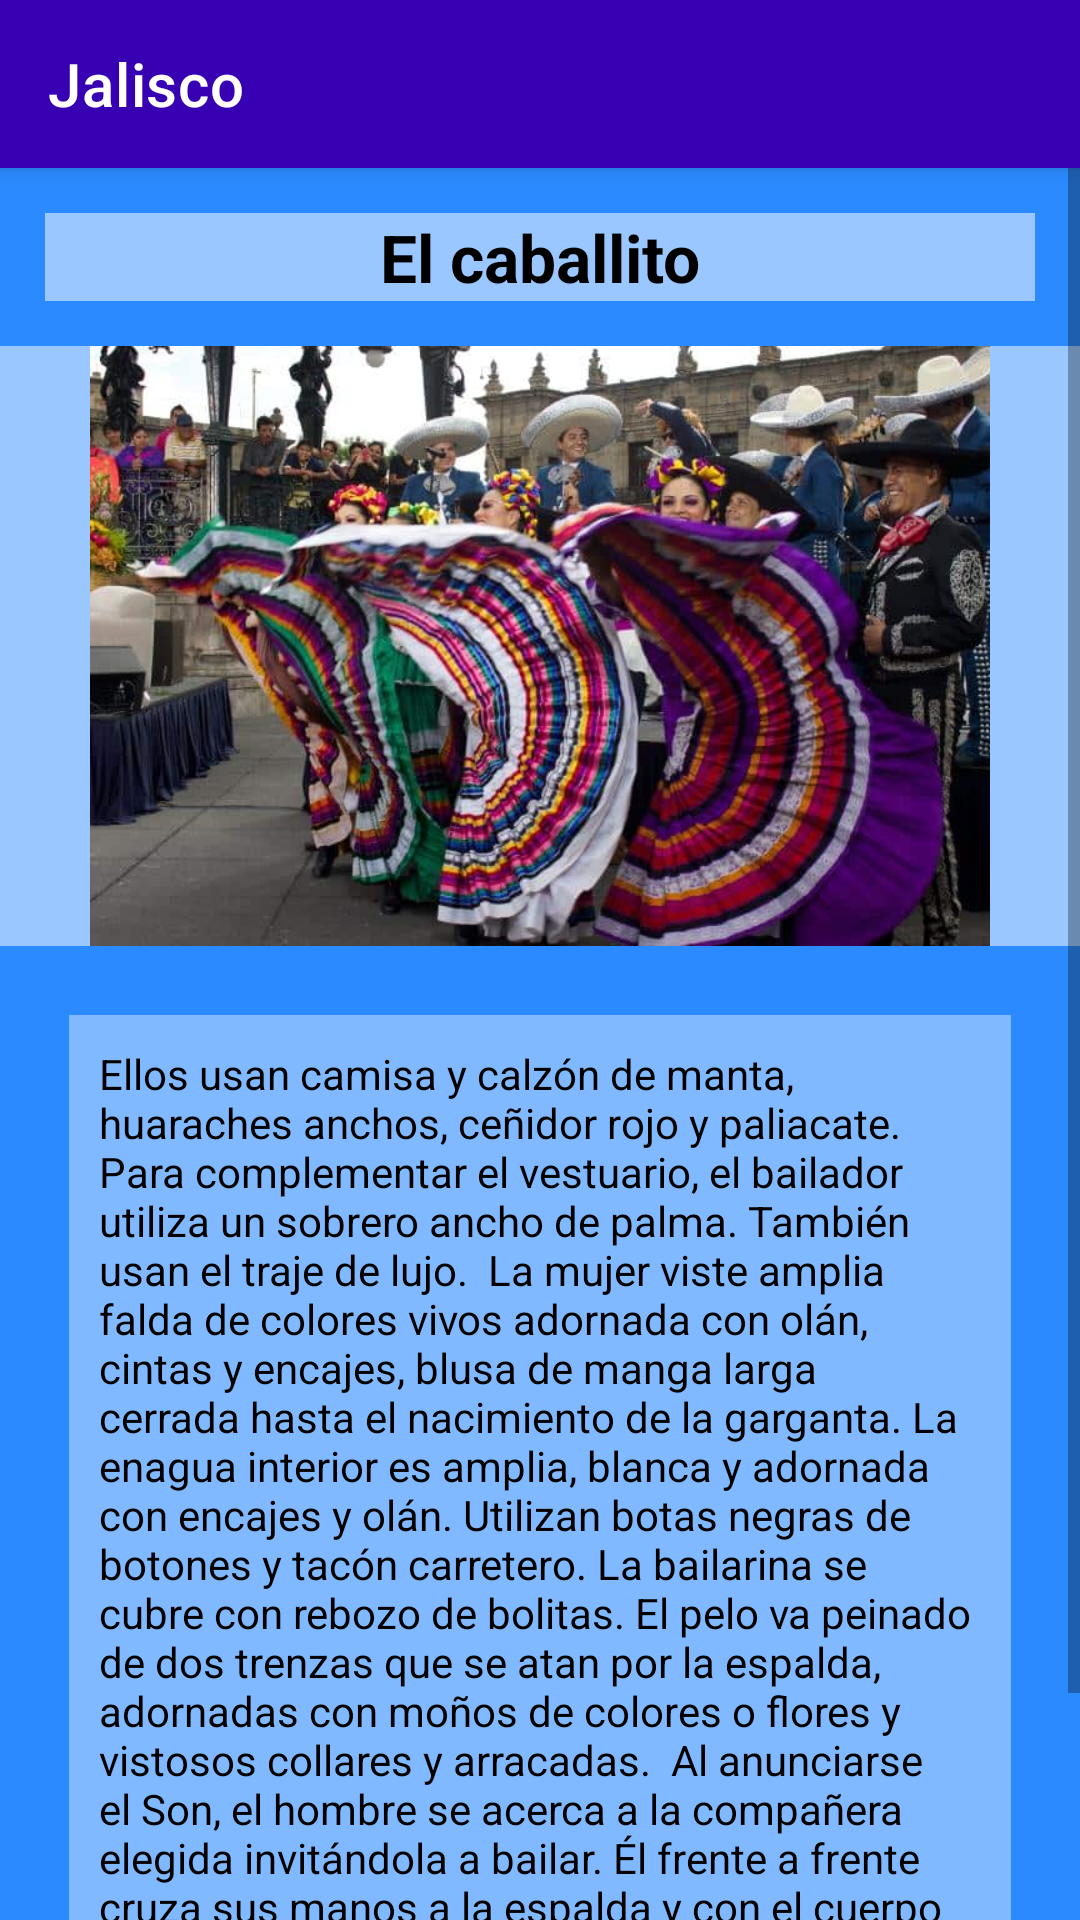

Here is an Android app screen rendered from its layout file. Give the layout XML and the strings, colors and styles it references.
<!-- AndroidManifest.xml: application theme Theme.FolclorMexicano -->
<!-- res/layout/activity_baile_jalis5.xml -->
<?xml version="1.0" encoding="utf-8"?>
<LinearLayout xmlns:android="http://schemas.android.com/apk/res/android"
    xmlns:app="http://schemas.android.com/apk/res-auto"
    xmlns:tools="http://schemas.android.com/tools"
    android:layout_width="match_parent"
    android:layout_height="match_parent"
    android:background="@color/fondodefinitivo"
    android:orientation="vertical"
    tools:context=".baileJalis5">

    <androidx.appcompat.widget.Toolbar
        android:layout_width="match_parent"
        android:layout_height="wrap_content"
        android:background="@color/design_default_color_primary_variant"
        android:elevation="4dp"
        android:textAlignment="center"
        app:title="@string/estado4"
        app:titleTextColor="@color/white"
        tools:ignore="MissingConstraints"></androidx.appcompat.widget.Toolbar>

    <ScrollView
        android:layout_width="match_parent"
        android:layout_height="match_parent">

        <LinearLayout
            android:layout_width="match_parent"
            android:layout_height="wrap_content"
            android:orientation="vertical" >

            <TextView
                android:id="@+id/textView9"
                android:layout_width="match_parent"
                android:layout_height="wrap_content"
                android:layout_margin="15dp"
                android:background="#86FFFFFF"
                android:text="@string/BaileJalis5"
                android:textAlignment="center"
                android:textAppearance="@style/TextAppearance.AppCompat.Large"
                android:textColor="@color/black"
                android:textStyle="bold" />

            <ImageView
                android:id="@+id/imageView2"
                android:layout_width="match_parent"
                android:layout_height="200dp"
                android:background="#86FFFFFF"
                app:srcCompat="@drawable/elcaballito" />

            <TextView
                android:id="@+id/textView10"
                android:layout_width="match_parent"
                android:layout_height="wrap_content"
                android:layout_margin="23dp"
                android:background="#66FFFFFF"
                android:padding="10dp"
                android:text="Ellos usan camisa y calzón de manta, huaraches anchos, ceñidor rojo y paliacate. Para complementar el vestuario, el bailador utiliza un sobrero ancho de palma. También usan el traje de lujo.  La mujer viste amplia falda de colores vivos adornada con olán, cintas y encajes, blusa de manga larga cerrada hasta el nacimiento de la garganta. La enagua interior es amplia, blanca y adornada con encajes y olán. Utilizan botas negras de botones y tacón carretero. La bailarina se cubre con rebozo de bolitas. El pelo va peinado de dos trenzas que se atan por la espalda, adornadas con moños de colores o flores y vistosos collares y arracadas.  Al anunciarse el Son, el hombre se acerca a la compañera elegida invitándola a bailar. Él frente a frente cruza sus manos a la espalda y con el cuerpo inclinado hacia delante, empieza el pespunteo de pasos agilísimos, aunque también improvisan sin abandonar el patrón del baile."
                android:textAlignment="viewStart"
                android:textColor="@color/black" />
        </LinearLayout>
    </ScrollView>

</LinearLayout>
<!-- resources referenced by this layout -->
<resources>
  <color name="black">#FF000000</color>
  <color name="fondodefinitivo">#2B8AFF</color>
  <color name="white">#FFFFFFFF</color>
  <!-- drawable elcaballito: jpg bitmap (drawable-v24, 53885 bytes) -->
  <string name="BaileJalis5">El caballito</string>
  <string name="estado4">Jalisco</string>
  <style name="Theme.FolclorMexicano" parent="Theme.MaterialComponents.DayNight.NoActionBar">
          
          <item name="colorPrimary">@color/purple_500</item>
          <item name="colorPrimaryVariant">@color/purple_700</item>
          <item name="colorOnPrimary">@color/white</item>
          
          <item name="colorSecondary">@color/teal_200</item>
          <item name="colorSecondaryVariant">@color/teal_700</item>
          <item name="colorOnSecondary">@color/black</item>
          
          <item name="android:statusBarColor" tools:targetApi="l">?attr/colorPrimaryVariant</item>
          
      </style>
  <color name="purple_500">#FF6200EE</color>
  <color name="purple_700">#FF3700B3</color>
  <color name="teal_200">#FF03DAC5</color>
  <color name="teal_700">#FF018786</color>
</resources>
